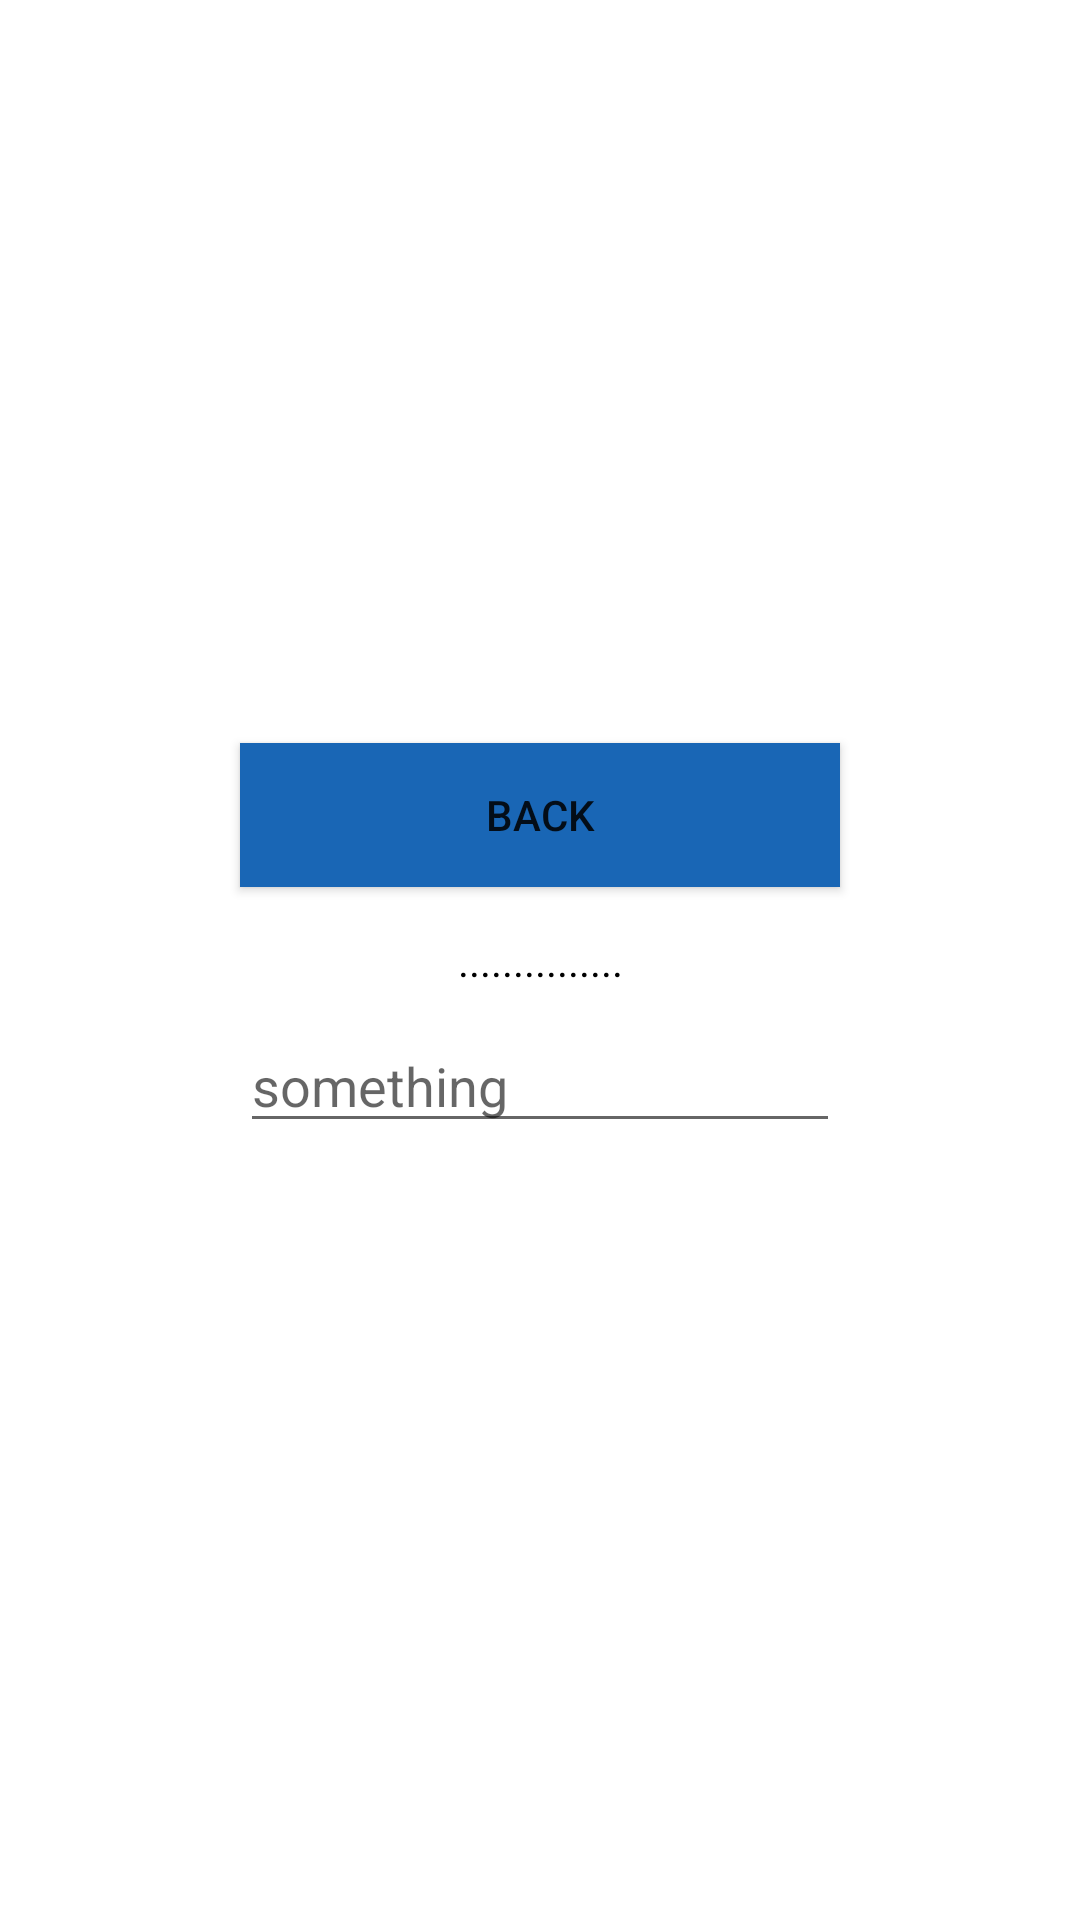

Produce the Android XML layout that renders to this screen, including the resource entries it uses.
<!-- AndroidManifest.xml: application theme Theme.HomeTask1_kotlin -->
<!-- res/layout/activity_main2.xml -->
<?xml version="1.0" encoding="utf-8"?>
<androidx.constraintlayout.widget.ConstraintLayout xmlns:android="http://schemas.android.com/apk/res/android"
    android:layout_width="match_parent"
    android:layout_height="match_parent"
    xmlns:app="http://schemas.android.com/apk/res-auto"
    xmlns:tools="http://schemas.android.com/tools"
    tools:context=".MainActivity2">


    <TextView
        android:id="@+id/text_view_second"
        android:layout_width="wrap_content"
        android:layout_height="wrap_content"
        android:text="..............."
        app:layout_constraintBottom_toBottomOf="parent"
        app:layout_constraintTop_toTopOf="parent"
        app:layout_constraintLeft_toLeftOf="parent"
        app:layout_constraintRight_toRightOf="parent"
        android:textColor="@color/black"/>

    <EditText
        android:id="@+id/edit_text2"
        android:layout_width="200dp"
        android:layout_height="wrap_content"
        app:layout_constraintTop_toBottomOf="@id/text_view_second"
        app:layout_constraintLeft_toLeftOf="parent"
        app:layout_constraintRight_toRightOf="parent"
        android:layout_marginTop="10dp"
        android:hint="@string/something"
        android:inputType="text"
        android:textColor="@color/black"/>

    <Button
        android:id="@+id/btnSecond"
        android:layout_width="200dp"
        android:layout_height="wrap_content"
        app:layout_constraintBottom_toTopOf="@id/edit_text2"
        app:layout_constraintLeft_toLeftOf="parent"
        app:layout_constraintRight_toRightOf="parent"
        android:layout_marginBottom="44dp"
        android:background="#1966B5"
        android:text="@string/back"/>


</androidx.constraintlayout.widget.ConstraintLayout>
<!-- resources referenced by this layout -->
<resources>
  <string name="back">back</string>
  <string name="something">something</string>
  <style name="Theme.HomeTask1_kotlin" parent="Theme.MaterialComponents.DayNight.DarkActionBar">
          
          <item name="colorPrimary">@color/purple_500</item>
          <item name="colorPrimaryVariant">@color/purple_700</item>
          <item name="colorOnPrimary">@color/white</item>
          
          <item name="colorSecondary">@color/teal_200</item>
          <item name="colorSecondaryVariant">@color/teal_700</item>
          <item name="colorOnSecondary">@color/black</item>
          
          <item name="android:statusBarColor" tools:targetApi="l">?attr/colorPrimaryVariant</item>
          
      </style>
  <!-- not gathered from this repository: default colours our renderer supplied (Android Studio template values) -->
  <color name="purple_500">#FF6200EE</color>
  <color name="purple_700">#FF3700B3</color>
  <color name="teal_200">#FF03DAC5</color>
  <color name="teal_700">#FF018786</color>
  <color name="black">#FF000000</color>
  <color name="white">#FFFFFFFF</color>
</resources>
